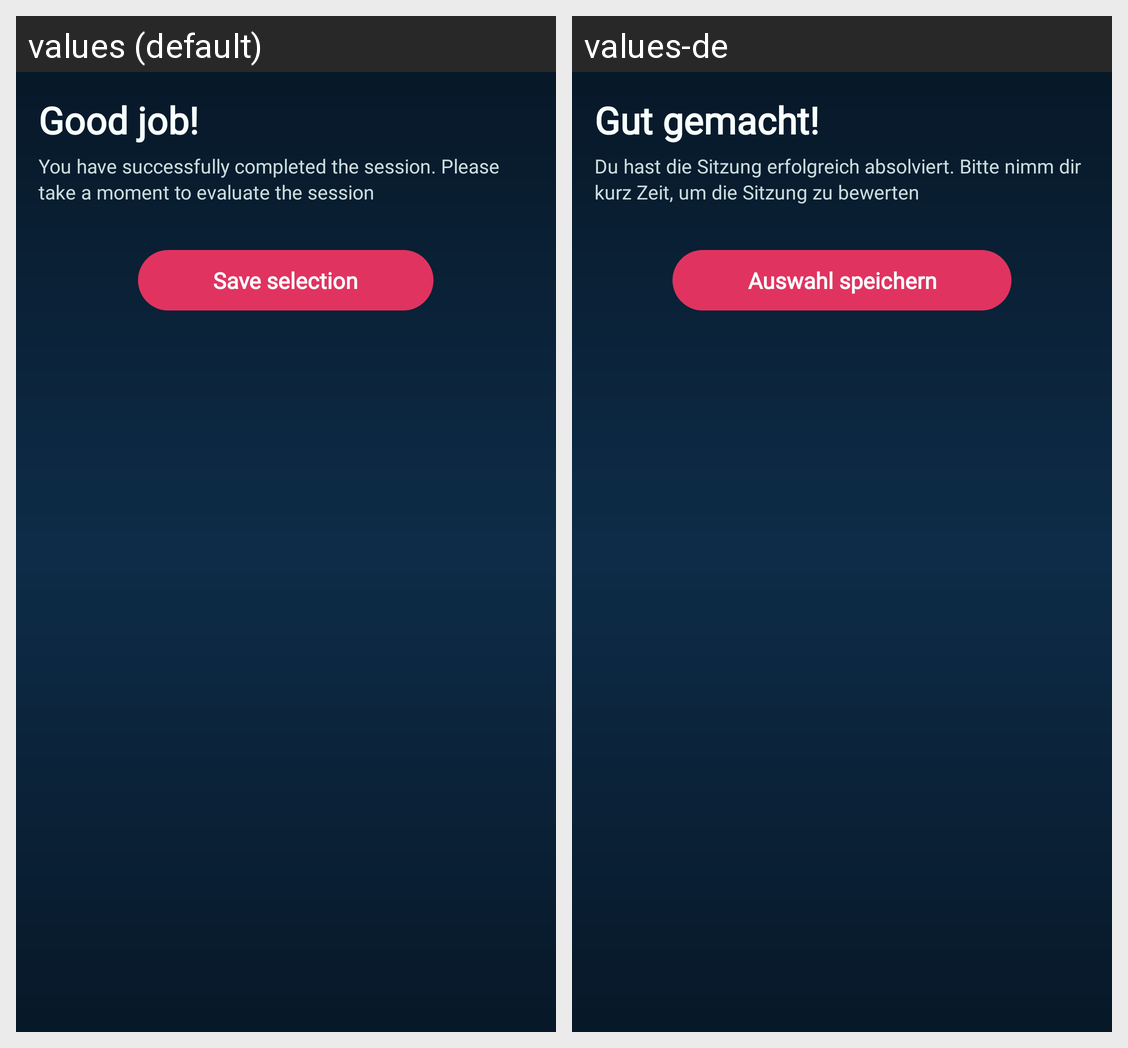

Here is an Android app screen in its default locale and in the app's own translations. Write out the translated-string differences for the strings that appear on this screen.
Android screen res/layout/bottom_rating.xml rendered under 2 locales, left to right: values (default), values-de. Device: Nexus 5 (rendered at 1080×1920; each locale shown at half size, 540×960, under a caption strip naming it); theme AppTheme.
Strings drawn on this screen, with the default value and each locale's value (text and hints the layout hard-codes, and strings that could not be matched under every locale, appear in the picture but are not listed):

good_job
  values: Good job!
  values-de: Gut gemacht!

good_job_sub
  values: You have successfully completed the session. Please take a moment to evaluate the session
  values-de: Du hast die Sitzung erfolgreich absolviert. Bitte nimm dir kurz Zeit, um die Sitzung zu bewerten

save_selection
  values: Save selection
  values-de: Auswahl speichern
